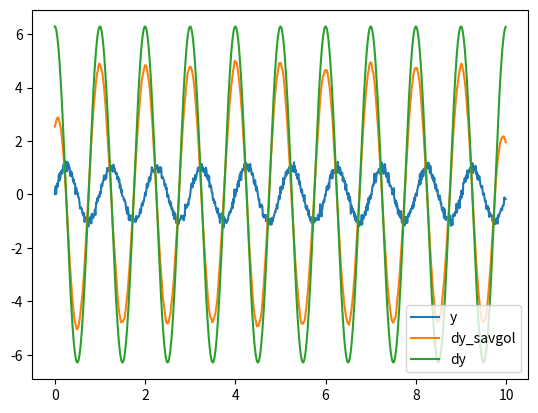

Source code (Python):
import numpy as np
import scipy.signal as sig
import matplotlib.pyplot as plt

t = np.arange(0, 10, 0.01)
dt = float(t[1] - t[0])
w = 2*np.pi
y = np.sin(w*t) + np.random.normal(0, 0.1, t.shape)
yf = sig.savgol_filter(y, window_length=51, polyorder=2, deriv=1, delta=dt, mode='nearest')
z = (w)*np.cos(w*t)
# zf = sig.savgol_filter(y, window_length=51, polyorder=3, deriv=1, delta=0.1, mode='nearest')

plt.figure()
plt.plot(t, y, label='y')
plt.plot(t, yf, label='dy_savgol')
plt.plot(t, z, label='dy')
plt.legend()
plt.show()
